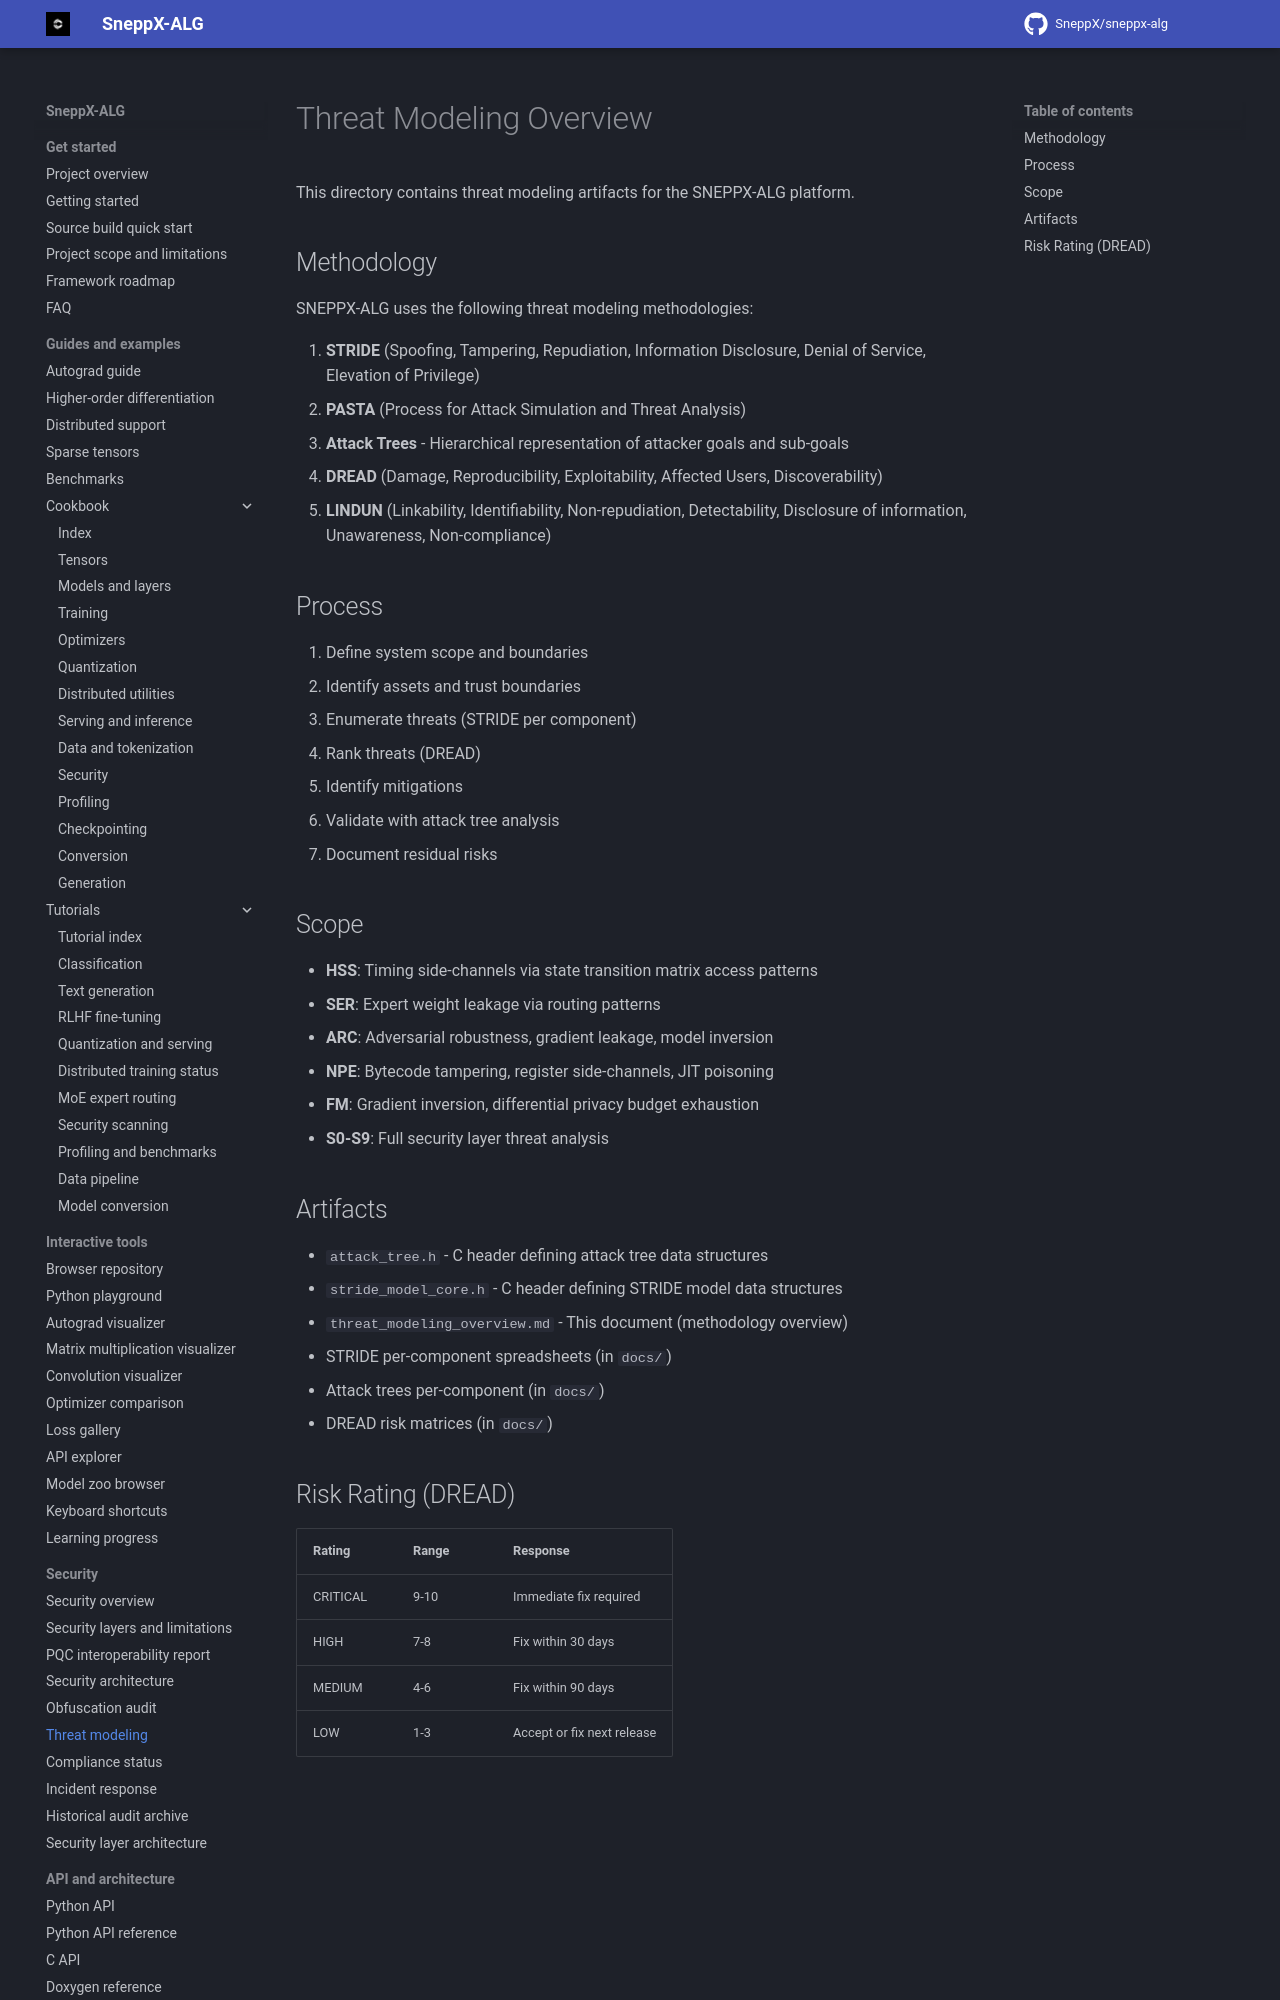

repository: SneppX/sneppx-alg · page: 1.5.3/security/threat_modeling_overview/index.html · generator: mkdocs

---
description: "Threat modeling for SneppX-ALG: assets, trust boundaries, attacker models and the artifacts used to analyse risk."
---

# Threat Modeling Overview

This directory contains threat modeling artifacts for the SNEPPX-ALG platform.

## Methodology

SNEPPX-ALG uses the following threat modeling methodologies:

1. **STRIDE** (Spoofing, Tampering, Repudiation, Information Disclosure, Denial of Service, Elevation of Privilege)
2. **PASTA** (Process for Attack Simulation and Threat Analysis)
3. **Attack Trees** - Hierarchical representation of attacker goals and sub-goals
4. **DREAD** (Damage, Reproducibility, Exploitability, Affected Users, Discoverability)
5. **LINDUN** (Linkability, Identifiability, Non-repudiation, Detectability, Disclosure of information, Unawareness, Non-compliance)
